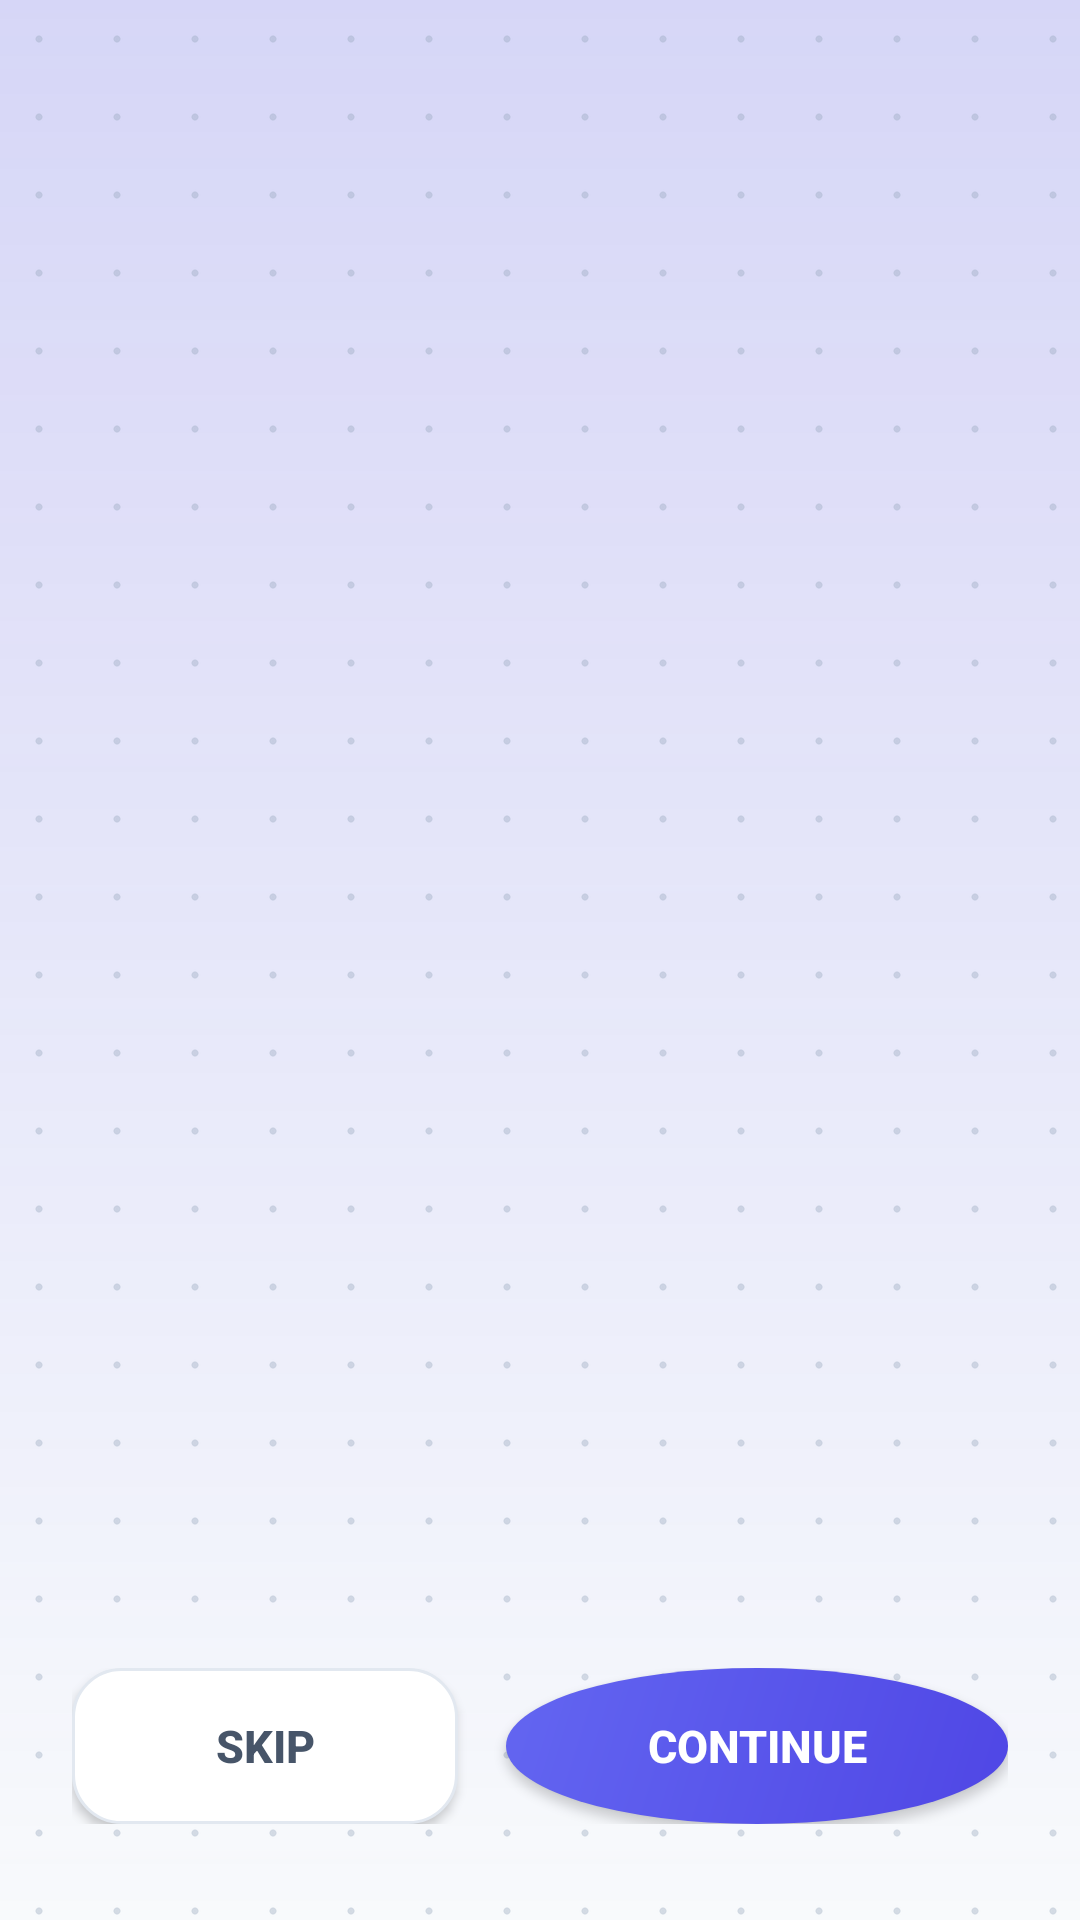

Produce the Android XML layout that renders to this screen, including the resource entries it uses.
<!-- AndroidManifest.xml: application theme Theme.StudyPlanner -->
<!-- res/layout/activity_onboarding.xml -->
<?xml version="1.0" encoding="utf-8"?>
<LinearLayout xmlns:android="http://schemas.android.com/apk/res/android"
    android:orientation="vertical"
    android:layout_width="match_parent"
    android:layout_height="match_parent"
    android:fitsSystemWindows="true"
    android:background="@drawable/bg_app_canvas">

    <androidx.viewpager2.widget.ViewPager2
        android:id="@+id/viewPager"
        android:layout_width="match_parent"
        android:layout_height="0dp"
        android:layout_weight="1"/>

    
    <LinearLayout
        android:id="@+id/dotsLayout"
        android:layout_width="wrap_content"
        android:layout_height="wrap_content"
        android:orientation="horizontal"
        android:layout_gravity="center"
        android:layout_marginBottom="16dp" />

    
    <LinearLayout
        android:layout_width="match_parent"
        android:layout_height="wrap_content"
        android:orientation="horizontal"
        android:paddingHorizontal="24dp"
        android:paddingBottom="32dp">

        <Button
            android:id="@+id/btnSkip"
            android:text="@string/str_skip"
            android:layout_width="0dp"
            android:layout_height="52dp"
            android:layout_weight="1"
            android:background="@drawable/bg_sheet_button"
            android:textColor="@color/text_secondary"
            android:textSize="15sp"
            android:textStyle="bold" />

        <Space
            android:layout_width="16dp"
            android:layout_height="wrap_content"/>

        <Button
            android:id="@+id/btnNext"
            android:text="@string/str_continue"
            android:layout_width="0dp"
            android:layout_height="52dp"
            android:layout_weight="1.3"
            android:background="@drawable/bg_fab_gradient"
            android:elevation="4dp"
            android:textColor="@color/white"
            android:textSize="15sp"
            android:textStyle="bold" />

    </LinearLayout>

</LinearLayout>
<!-- resources referenced by this layout -->
<resources>
  <color name="text_secondary">#475569</color>
  <color name="white">#FFFFFFFF</color>
  <!-- drawable bg_app_canvas (drawable) -->
  <?xml version="1.0" encoding="utf-8"?>
  <layer-list xmlns:android="http://schemas.android.com/apk/res/android">
      
      <item>
          <color android:color="@color/canvas_bg"/>
      </item>
  
      
      <item>
          <shape>
              <gradient
                  android:startColor="@color/brand_primary_glow"
                  android:endColor="@android:color/transparent"
                  android:angle="270"
                  android:type="linear"/>
          </shape>
      </item>
  
      
      <item>
          <bitmap
              android:src="@drawable/bg_pattern_tile"
              android:tileMode="repeat"
              android:dither="true"
              android:gravity="top|start"/>
      </item>
  </layer-list>
  <!-- drawable bg_fab_gradient (drawable) -->
  <?xml version="1.0" encoding="utf-8"?>
  <shape xmlns:android="http://schemas.android.com/apk/res/android"
      android:shape="oval">
      <gradient
          android:startColor="#4F46E5"
          android:endColor="#6366F1"
          android:angle="135"/>
  </shape>
  <!-- drawable bg_sheet_button (drawable) -->
  <?xml version="1.0" encoding="utf-8"?>
  <ripple xmlns:android="http://schemas.android.com/apk/res/android"
      android:color="#1A4F46E5">
      <item>
          <shape>
              <solid android:color="@color/surface_card"/>
              <corners android:radius="16dp"/>
              <stroke
                  android:width="1dp"
                  android:color="@color/surface_border"/>
          </shape>
      </item>
  </ripple>
  <string name="str_continue">Continue</string>
  <string name="str_skip">Skip</string>
  <style name="Theme.StudyPlanner" parent="Base.Theme.StudyPlanner" />
  <color name="canvas_bg">#F8FAFC</color>
  <color name="brand_primary_glow">#334F46E5</color>
  <color name="surface_card">#FFFFFF</color>
  <color name="surface_border">#E2E8F0</color>
  <color name="brand_primary">#4F46E5</color>
  <color name="text_on_primary">#FFFFFF</color>
  <color name="brand_primary_light">#EEF2FF</color>
  <color name="brand_primary_dark">#4338CA</color>
  <color name="brand_emerald">#10B981</color>
  <color name="brand_emerald_light">#ECFDF5</color>
  <color name="brand_emerald_dark">#059669</color>
  <color name="text_primary">#0F172A</color>
  <color name="surface_subtle">#F1F5F9</color>
  <color name="text_muted">#94A3B8</color>
</resources>
